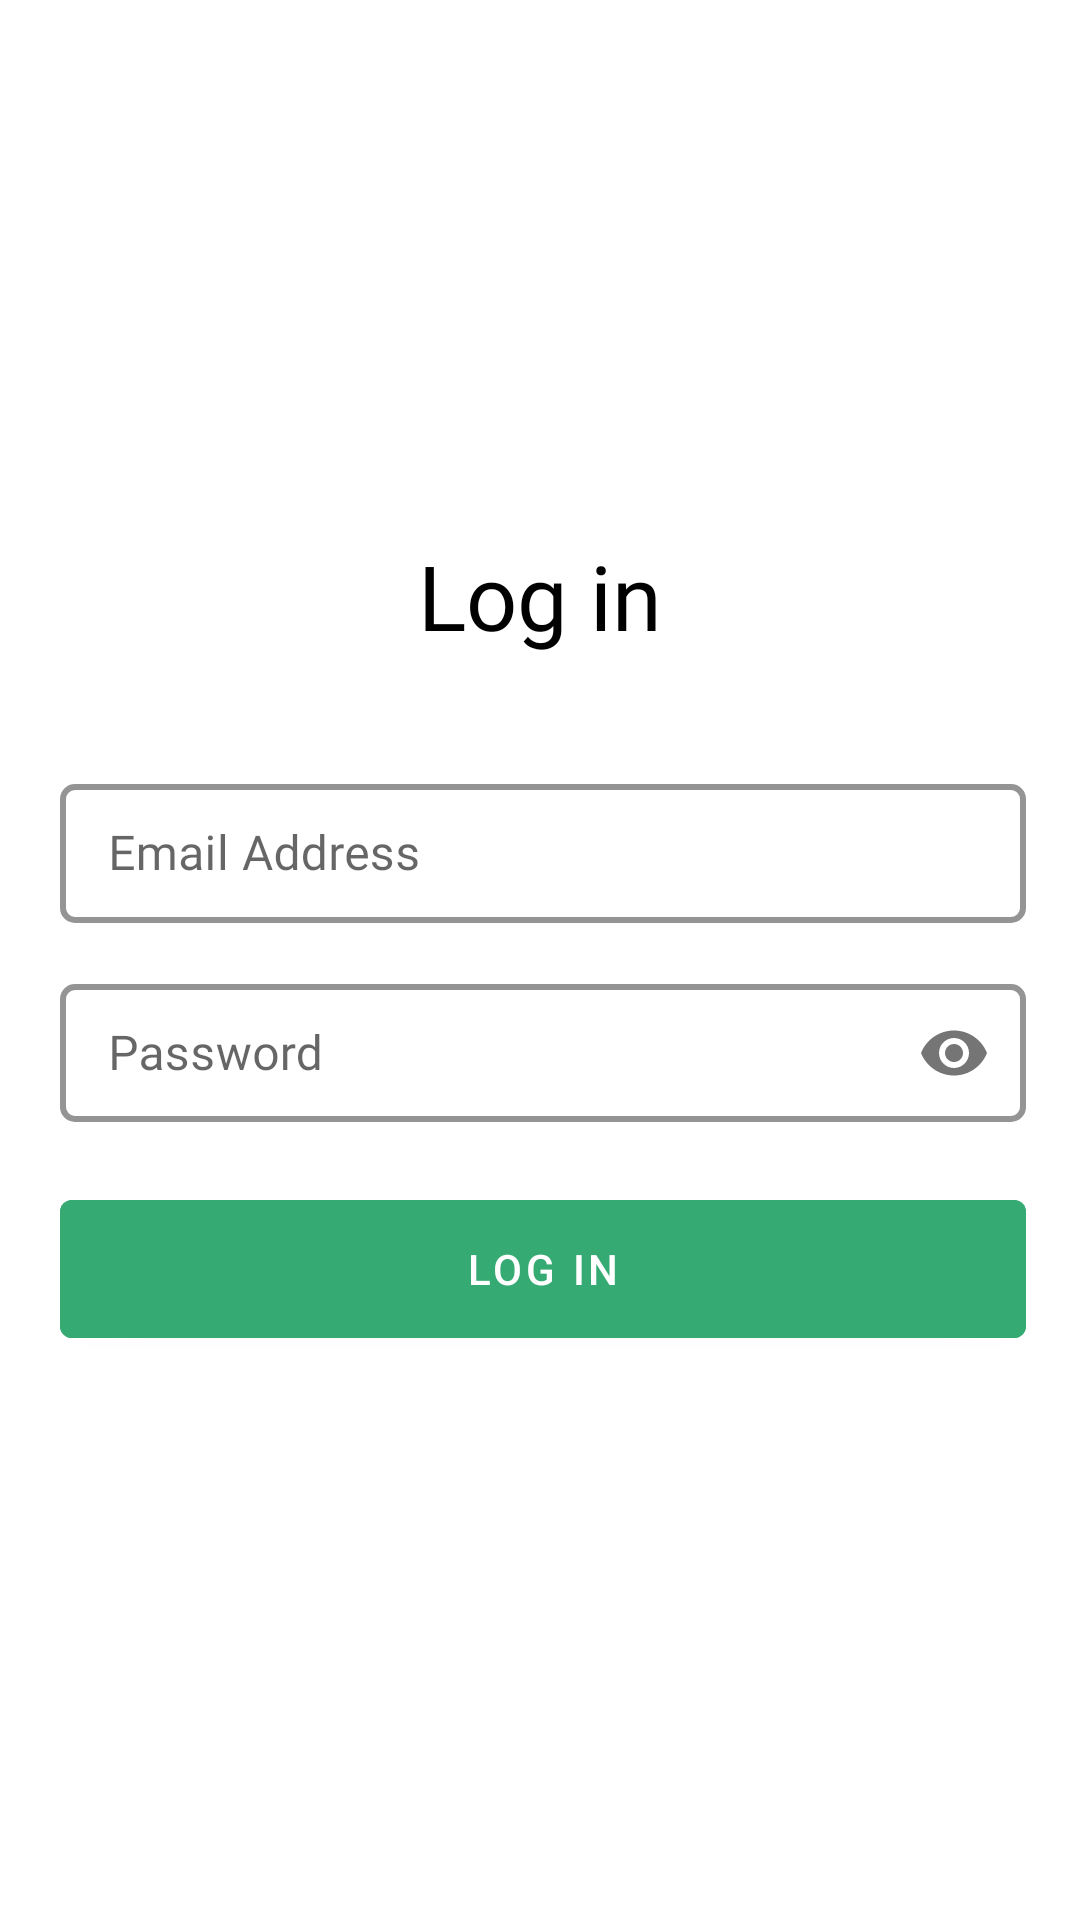

The Android layout XML behind this screen, and the referenced resources:
<!-- AndroidManifest.xml: application theme Theme.ECommerceDemo -->
<!-- res/layout/activity_login.xml -->
<?xml version="1.0" encoding="utf-8"?>
<androidx.constraintlayout.widget.ConstraintLayout xmlns:android="http://schemas.android.com/apk/res/android"
    xmlns:app="http://schemas.android.com/apk/res-auto"
    xmlns:tools="http://schemas.android.com/tools"
    android:layout_width="match_parent"
    android:layout_height="match_parent"
    tools:context=".login.Login">

    <com.google.android.material.imageview.ShapeableImageView
        android:id="@+id/shapeableImageView3"
        android:layout_width="0dp"
        android:layout_height="0dp"
        app:layout_constraintDimensionRatio="1:1"
        android:src="@drawable/logo_green"
        app:layout_constraintBottom_toTopOf="@+id/glh2"
        app:layout_constraintEnd_toStartOf="@+id/glv2"
        app:layout_constraintStart_toStartOf="@+id/glv1"
        app:layout_constraintTop_toTopOf="@+id/glh1" />

    <com.google.android.material.textview.MaterialTextView
        android:id="@+id/materialTextView4"
        android:layout_width="wrap_content"
        android:layout_height="wrap_content"
        android:fontFamily="@font/montserrat_regular"
        android:text="@string/log_in"
        android:textColor="@color/black"
        android:textSize="30sp"
        app:layout_constraintBottom_toTopOf="@+id/glh3"
        app:layout_constraintEnd_toEndOf="parent"
        app:layout_constraintStart_toStartOf="parent"
        app:layout_constraintTop_toTopOf="@+id/glh2" />


    <com.google.android.material.textfield.TextInputLayout
        android:id="@+id/til_name"
        style="@style/Widget.MaterialComponents.TextInputLayout.OutlinedBox"
        android:layout_width="0dp"
        android:layout_height="0dp"
        android:hint="@string/Email_Address"
        app:boxBackgroundColor="@color/white"
        app:boxCornerRadiusBottomEnd="5dp"
        app:boxCornerRadiusBottomStart="5dp"
        app:boxCornerRadiusTopEnd="5dp"
        app:boxCornerRadiusTopStart="5dp"
        app:boxStrokeColor="@color/black"
        app:boxStrokeWidth="2dp"
        app:hintTextColor="@color/black"
        app:layout_constraintDimensionRatio="10:1.6"
        app:layout_constraintEnd_toStartOf="@+id/glv2"
        app:layout_constraintStart_toStartOf="@+id/glv1"
        app:layout_constraintTop_toTopOf="@+id/glh3">


        <com.google.android.material.textfield.TextInputEditText
            android:id="@+id/et_email"
            android:layout_width="match_parent"
            android:layout_height="wrap_content"
            android:fontFamily="@font/montserrat_regular"
            android:inputType="text"
            android:maxLength="25"
            android:maxLines="1"
            android:textSize="16sp" />

    </com.google.android.material.textfield.TextInputLayout>

    <com.google.android.material.textfield.TextInputLayout
        android:id="@+id/til_password"
        style="@style/Widget.MaterialComponents.TextInputLayout.OutlinedBox"
        android:layout_width="0dp"
        android:layout_height="0dp"
        app:layout_constraintDimensionRatio="10:1.6"
        android:layout_marginTop="15dp"
        android:hint="@string/password"
        app:boxCornerRadiusBottomEnd="5dp"
        app:boxCornerRadiusBottomStart="5dp"
        app:boxCornerRadiusTopEnd="5dp"
        app:boxCornerRadiusTopStart="5dp"
        app:boxStrokeColor="@color/black"
        app:boxStrokeWidth="2dp"
        app:hintTextColor="@color/black"
        app:layout_constraintEnd_toEndOf="@+id/til_name"
        app:layout_constraintStart_toStartOf="@+id/til_name"
        app:layout_constraintTop_toBottomOf="@+id/til_name"
        app:passwordToggleEnabled="true">


        <com.google.android.material.textfield.TextInputEditText
            android:id="@+id/et_password"
            android:layout_width="match_parent"
            android:layout_height="wrap_content"
            android:fontFamily="@font/montserrat_regular"
            android:inputType="textPassword"
            android:textSize="16sp" />

    </com.google.android.material.textfield.TextInputLayout>


    <com.google.android.material.button.MaterialButton
        android:id="@+id/btn_login"
        android:layout_width="0dp"
        android:layout_height="0dp"
        app:layout_constraintDimensionRatio="10:1.8"
        android:layout_marginTop="20dp"
        android:backgroundTint="@color/green"
        android:text="@string/log_in"
        app:layout_constraintEnd_toEndOf="@+id/til_name"
        app:layout_constraintStart_toStartOf="@+id/til_name"
        app:layout_constraintTop_toBottomOf="@+id/til_password" />

    <androidx.constraintlayout.widget.Guideline
        android:id="@+id/glv1"
        android:layout_width="wrap_content"
        android:layout_height="wrap_content"
        android:orientation="vertical"
        app:layout_constraintGuide_percent="0.055555556" />

    <androidx.constraintlayout.widget.Guideline
        android:id="@+id/glv2"
        android:layout_width="wrap_content"
        android:layout_height="wrap_content"
        android:orientation="vertical"
        app:layout_constraintGuide_percent="0.95" />

    <androidx.constraintlayout.widget.Guideline
        android:id="@+id/glh1"
        android:layout_width="wrap_content"
        android:layout_height="wrap_content"
        android:orientation="horizontal"
        app:layout_constraintGuide_percent="0.078125" />

    <androidx.constraintlayout.widget.Guideline
        android:id="@+id/glh2"
        android:layout_width="wrap_content"
        android:layout_height="wrap_content"
        android:orientation="horizontal"
        app:layout_constraintGuide_percent="0.2203125" />

    <androidx.constraintlayout.widget.Guideline
        android:id="@+id/glh3"
        android:layout_width="wrap_content"
        android:layout_height="wrap_content"
        android:orientation="horizontal"
        app:layout_constraintGuide_percent="0.40" />


</androidx.constraintlayout.widget.ConstraintLayout>
<!-- resources referenced by this layout -->
<resources>
  <color name="black">#FF000000</color>
  <color name="green">#36AA73</color>
  <color name="white">#FFFFFFFF</color>
  <string name="Email_Address">Email Address</string>
  <string name="log_in">Log in</string>
  <string name="password">Password</string>
  <style name="Theme.ECommerceDemo" parent="Theme.MaterialComponents.DayNight.NoActionBar">
          
          <item name="colorPrimary">@color/purple_500</item>
          <item name="colorPrimaryVariant">@color/purple_700</item>
          <item name="colorOnPrimary">@color/white</item>
          
          <item name="colorSecondary">@color/teal_200</item>
          <item name="colorSecondaryVariant">@color/teal_700</item>
          <item name="colorOnSecondary">@color/black</item>
          
          <item name="android:statusBarColor" tools:targetApi="l">?attr/colorPrimaryVariant</item>
          
      </style>
  <color name="purple_500">#FF6200EE</color>
  <color name="purple_700">#FF3700B3</color>
  <color name="teal_200">#FF03DAC5</color>
  <color name="teal_700">#FF018786</color>
</resources>
